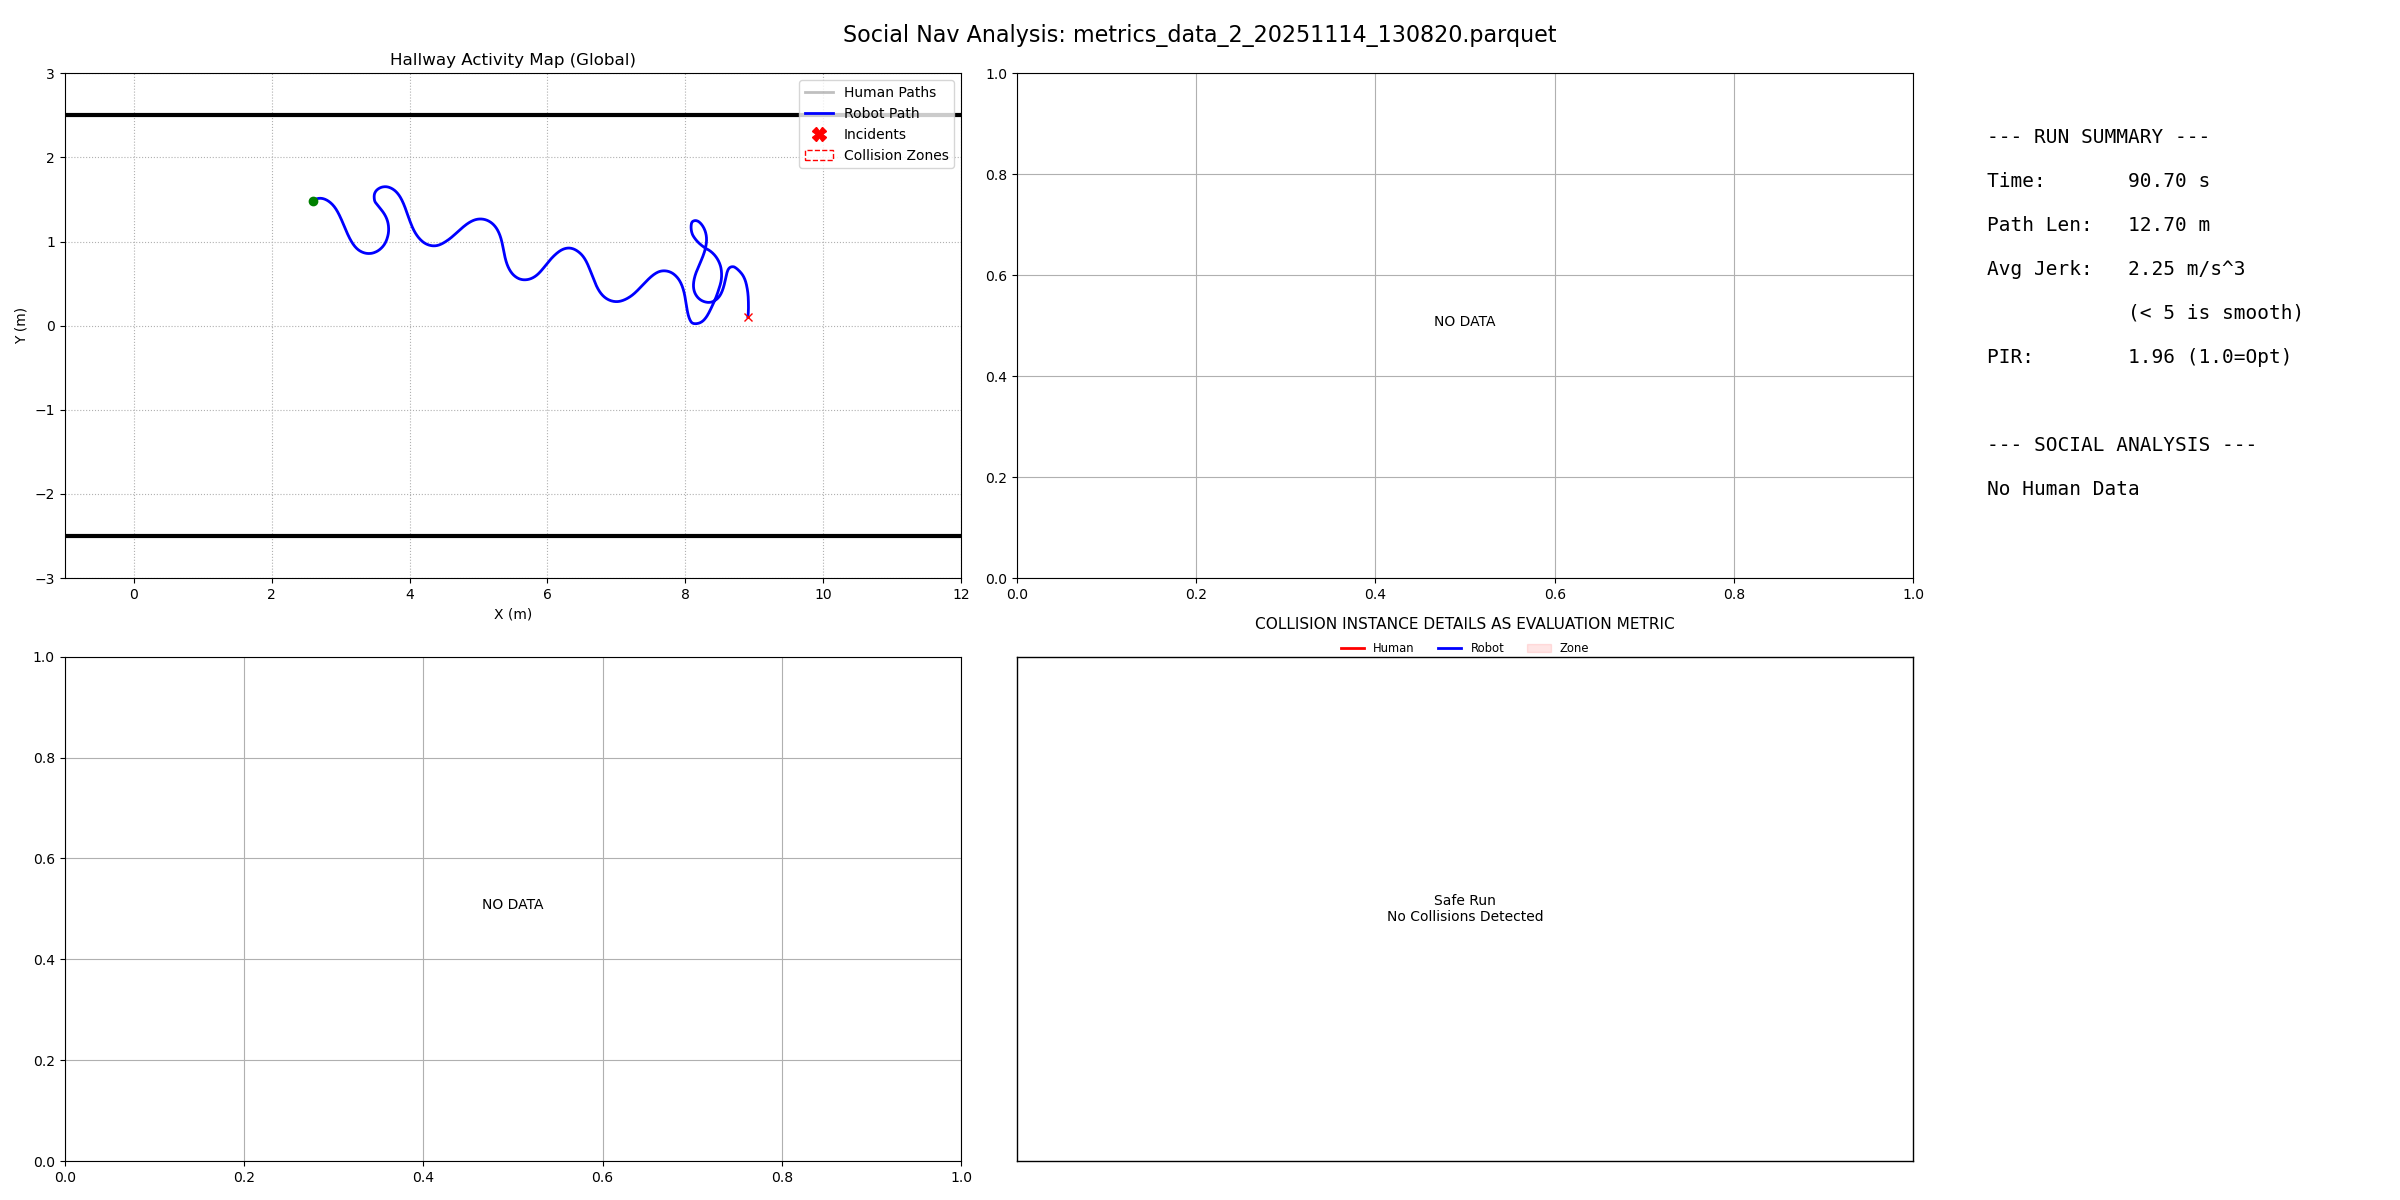

Data behind this chart, as committed beside it:
filename, duration, path_length, pir, avg_jerk, min_human_dist, safety_margin, min_ttc, intrusion_count, passing_preference, politeness_slope, politeness_status
metrics_data_2_20251114_130820.parquet, 90.7, 12.7, 1.965, 2.248, -1, -99, 999, 0, N/A, 0.0, N/A
